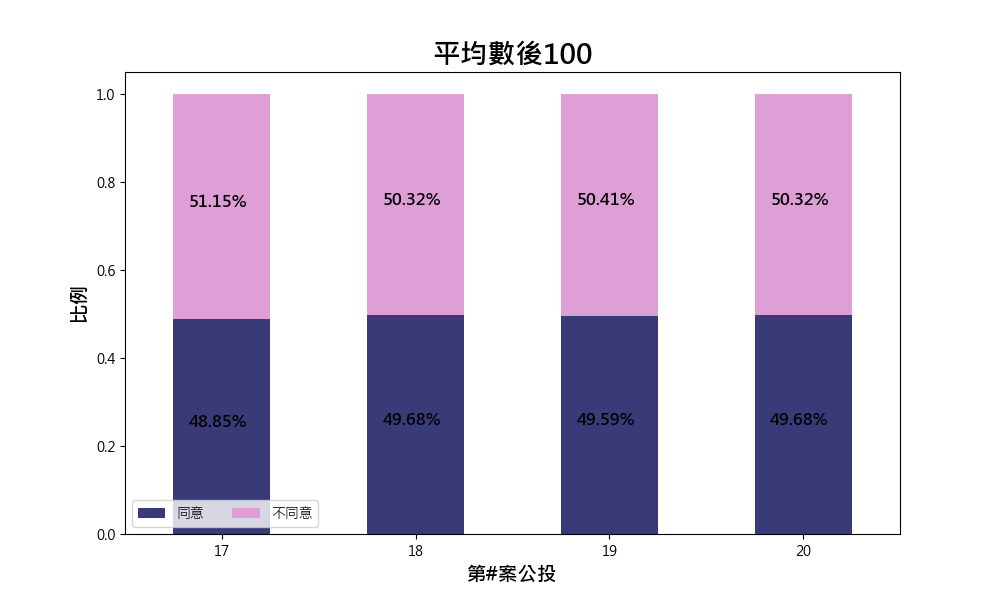

The data file committed next to this chart (first rows):
, 縣市, 鄉鎮市區, 村里, 納稅單位, 綜合所得總額, 平均數, 中位數, 第17案同意票數, 第17案有效票數, 第17案同意率, 第18案同意票數, 第18案有效票數, 第18案同意率, 第19案同意票數, 第19案有效票數, 第19案同意率, 第20案同意票數, 第20案有效票數, 第20案同意率
0, 嘉義縣, 梅山鄉, 圳南村, 46, 21299, 463, 469, 57.0, 147.0, 0.3878, 57.0, 147.0, 0.3878, 56.0, 146.0, 0.3836, 56.0, 146.0, 0.3836
1, 花蓮縣, 豐濱鄉, 靜浦村, 108, 51016, 472, 434, 157.0, 183.0, 0.8579, 158.0, 180.0, 0.8778, 154.0, 178.0, 0.8652, 158.0, 181.0, 0.8729
2, 高雄市, 甲仙區, 寶隆里, 83, 39879, 480, 372, 73.0, 221.0, 0.3303, 69.0, 221.0, 0.3122, 72.0, 219.0, 0.3288, 64.0, 222.0, 0.2883
3, 花蓮縣, 壽豐鄉, 米棧村, 41, 20077, 490, 406, 80.0, 110.0, 0.7273, 81.0, 110.0, 0.7364, 83.0, 110.0, 0.7545, 84.0, 109.0, 0.7706
4, 嘉義縣, 竹崎鄉, 光華村, 64, 31683, 495, 472, 99.0, 206.0, 0.4806, 108.0, 206.0, 0.5243, 102.0, 207.0, 0.4928, 104.0, 206.0, 0.5049
5, 南投縣, 竹山鎮, 大鞍里, 53, 26784, 505, 406, 75.0, 131.0, 0.5725, 78.0, 132.0, 0.5909, 75.0, 131.0, 0.5725, 77.0, 131.0, 0.5878
6, 高雄市, 田寮區, 鹿埔里, 55, 27926, 508, 441, 52.0, 141.0, 0.3688, 49.0, 142.0, 0.3451, 50.0, 142.0, 0.3521, 52.0, 142.0, 0.3662
7, 高雄市, 六龜區, 荖濃里, 133, 67902, 511, 468, 120.0, 332.0, 0.3614, 113.0, 328.0, 0.3445, 118.0, 328.0, 0.3598, 112.0, 331.0, 0.3384
8, 新北市, 瑞芳區, 光復里, 52, 26694, 513, 447, 35.0, 91.0, 0.3846, 39.0, 91.0, 0.4286, 35.0, 91.0, 0.3846, 33.0, 93.0, 0.3548
9, 澎湖縣, 湖西鄉, 白坑村, 48, 24827, 517, 378, 40.0, 86.0, 0.4651, 44.0, 86.0, 0.5116, 45.0, 87.0, 0.5172, 43.0, 86.0, 0.5
10, 南投縣, 國姓鄉, 長福村, 111, 57476, 518, 407, 125.0, 217.0, 0.576, 124.0, 218.0, 0.5688, 124.0, 218.0, 0.5688, 121.0, 217.0, 0.5576
11, 新北市, 平溪區, 白石里, 70, 36454, 521, 488, 35.0, 96.0, 0.3646, 40.0, 97.0, 0.4124, 43.0, 96.0, 0.4479, 43.0, 95.0, 0.4526
12, 南投縣, 仁愛鄉, 翠華村, 43, 22632, 526, 537, 77.0, 107.0, 0.7196, 77.0, 106.0, 0.7264, 76.0, 106.0, 0.717, 78.0, 107.0, 0.729
13, 屏東縣, 車城鄉, 射寮村, 73, 38474, 527, 406, 74.0, 152.0, 0.4868, 72.0, 151.0, 0.4768, 74.0, 150.0, 0.4933, 73.0, 150.0, 0.4867
14, 高雄市, 六龜區, 興龍里, 94, 49652, 528, 444, 63.0, 221.0, 0.2851, 64.0, 223.0, 0.287, 64.0, 222.0, 0.2883, 65.0, 221.0, 0.2941
15, 屏東縣, 滿州鄉, 里德村, 54, 28530, 528, 463, 61.0, 118.0, 0.5169, 55.0, 117.0, 0.4701, 58.0, 119.0, 0.4874, 56.0, 119.0, 0.4706
16, 新北市, 瑞芳區, 弓橋里, 74, 39211, 530, 457, 37.0, 116.0, 0.319, 39.0, 116.0, 0.3362, 40.0, 116.0, 0.3448, 40.0, 116.0, 0.3448
17, 嘉義縣, 六腳鄉, 竹本村, 95, 50406, 531, 475, 53.0, 203.0, 0.2611, 64.0, 202.0, 0.3168, 61.0, 202.0, 0.302, 62.0, 202.0, 0.3069
18, 嘉義縣, 東石鄉, 港口村, 35, 18576, 531, 389, 32.0, 85.0, 0.3765, 35.0, 84.0, 0.4167, 34.0, 85.0, 0.4, 33.0, 86.0, 0.3837
19, 屏東縣, 枋寮鄉, 新開村, 128, 68134, 532, 461, 90.0, 235.0, 0.383, 92.0, 234.0, 0.3932, 89.0, 235.0, 0.3787, 90.0, 236.0, 0.3814
20, 高雄市, 杉林區, 杉林里, 85, 45275, 533, 471, 53.0, 166.0, 0.3193, 53.0, 167.0, 0.3174, 57.0, 166.0, 0.3434, 52.0, 167.0, 0.3114
21, 嘉義縣, 朴子市, 順安里, 43, 23038, 536, 496, 31.0, 110.0, 0.2818, 38.0, 110.0, 0.3455, 36.0, 112.0, 0.3214, 37.0, 114.0, 0.3246
22, 雲林縣, 斗南鎮, 新南里, 108, 57940, 536, 451, 107.0, 262.0, 0.4084, 111.0, 259.0, 0.4286, 112.0, 261.0, 0.4291, 107.0, 261.0, 0.41
23, 臺東縣, 東河鄉, 尚德村, 38, 20591, 542, 405, 55.0, 82.0, 0.6707, 58.0, 81.0, 0.716, 58.0, 81.0, 0.716, 53.0, 80.0, 0.6625
24, 花蓮縣, 瑞穗鄉, 舞鶴村, 168, 91257, 543, 488, 209.0, 301.0, 0.6944, 207.0, 301.0, 0.6877, 214.0, 300.0, 0.7133, 212.0, 301.0, 0.7043
25, 新北市, 瑞芳區, 南雅里, 53, 28803, 543, 454, 46.0, 119.0, 0.3866, 53.0, 120.0, 0.4417, 49.0, 118.0, 0.4153, 53.0, 118.0, 0.4492
26, 嘉義縣, 中埔鄉, 東興村, 31, 16831, 543, 461, 68.0, 155.0, 0.4387, 66.0, 153.0, 0.4314, 63.0, 154.0, 0.4091, 64.0, 154.0, 0.4156
27, 花蓮縣, 豐濱鄉, 新社村, 113, 61406, 543, 439, 121.0, 160.0, 0.7562, 122.0, 161.0, 0.7578, 127.0, 162.0, 0.784, 120.0, 157.0, 0.7643
28, 嘉義縣, 東石鄉, 下揖村, 99, 53828, 544, 491, 77.0, 253.0, 0.3043, 72.0, 252.0, 0.2857, 75.0, 254.0, 0.2953, 74.0, 254.0, 0.2913
29, 高雄市, 田寮區, 大同里, 52, 28350, 545, 466, 27.0, 142.0, 0.1901, 30.0, 142.0, 0.2113, 27.0, 142.0, 0.1901, 29.0, 141.0, 0.2057
30, 花蓮縣, 鳳林鎮, 山興里, 85, 46460, 547, 434, 131.0, 167.0, 0.7844, 131.0, 168.0, 0.7798, 129.0, 169.0, 0.7633, 135.0, 169.0, 0.7988
31, 新北市, 三芝區, 八賢里, 81, 44275, 547, 432, 29.0, 105.0, 0.2762, 29.0, 106.0, 0.2736, 31.0, 106.0, 0.2925, 30.0, 106.0, 0.283
32, 花蓮縣, 鳳林鎮, 森榮里, 28, 15352, 548, 525, 36.0, 44.0, 0.8182, 37.0, 44.0, 0.8409, 36.0, 43.0, 0.8372, 39.0, 44.0, 0.8864
33, 花蓮縣, 富里鄉, 永豐村, 78, 42834, 549, 452, 100.0, 148.0, 0.6757, 107.0, 148.0, 0.723, 106.0, 147.0, 0.7211, 109.0, 147.0, 0.7415
34, 高雄市, 甲仙區, 大田里, 245, 134963, 551, 464, 206.0, 437.0, 0.4714, 205.0, 439.0, 0.467, 213.0, 441.0, 0.483, 217.0, 444.0, 0.4887
35, 高雄市, 甲仙區, 關山里, 68, 37523, 552, 448, 80.0, 200.0, 0.4, 79.0, 199.0, 0.397, 83.0, 200.0, 0.415, 84.0, 199.0, 0.4221
36, 宜蘭縣, 大同鄉, 寒溪村, 186, 102640, 552, 494, 249.0, 288.0, 0.8646, 250.0, 288.0, 0.8681, 251.0, 287.0, 0.8746, 252.0, 288.0, 0.875
37, 南投縣, 國姓鄉, 柑林村, 196, 108437, 553, 472, 234.0, 368.0, 0.6359, 231.0, 370.0, 0.6243, 231.0, 367.0, 0.6294, 228.0, 370.0, 0.6162
38, 花蓮縣, 萬榮鄉, 明利村, 142, 78545, 553, 527, 152.0, 181.0, 0.8398, 160.0, 182.0, 0.8791, 156.0, 181.0, 0.8619, 159.0, 182.0, 0.8736
39, 新北市, 平溪區, 薯榔里, 87, 48410, 556, 471, 46.0, 132.0, 0.3485, 53.0, 132.0, 0.4015, 54.0, 133.0, 0.406, 53.0, 134.0, 0.3955
40, 花蓮縣, 瑞穗鄉, 鶴岡村, 123, 68423, 556, 509, 200.0, 250.0, 0.8, 199.0, 248.0, 0.8024, 203.0, 250.0, 0.812, 198.0, 248.0, 0.7984
41, 嘉義縣, 阿里山鄉, 新美村, 27, 15004, 556, 571, 68.0, 93.0, 0.7312, 68.0, 93.0, 0.7312, 64.0, 92.0, 0.6957, 65.0, 92.0, 0.7065
42, 臺東縣, 卑南鄉, 嘉豐村, 67, 37225, 556, 469, 83.0, 135.0, 0.6148, 80.0, 132.0, 0.6061, 86.0, 133.0, 0.6466, 84.0, 134.0, 0.6269
43, 臺南市, 白河區, 仙草里, 146, 81393, 557, 467, 138.0, 381.0, 0.3622, 139.0, 381.0, 0.3648, 139.0, 380.0, 0.3658, 143.0, 382.0, 0.3743
44, 新北市, 瑞芳區, 碩仁里, 34, 18975, 558, 402, 34.0, 72.0, 0.4722, 37.0, 72.0, 0.5139, 38.0, 73.0, 0.5205, 36.0, 73.0, 0.4932
45, 臺南市, 左鎮區, 澄山里, 59, 32897, 558, 501, 37.0, 168.0, 0.2202, 35.0, 167.0, 0.2096, 32.0, 166.0, 0.1928, 34.0, 163.0, 0.2086
46, 新北市, 平溪區, 平湖里, 28, 15637, 558, 486, 32.0, 72.0, 0.4444, 31.0, 72.0, 0.4306, 31.0, 72.0, 0.4306, 31.0, 72.0, 0.4306
47, 雲林縣, 林內鄉, 湖本村, 135, 75344, 558, 477, 88.0, 226.0, 0.3894, 87.0, 227.0, 0.3833, 90.0, 227.0, 0.3965, 87.0, 227.0, 0.3833
48, 高雄市, 內門區, 永富里, 152, 85043, 559, 489, 115.0, 285.0, 0.4035, 117.0, 284.0, 0.412, 115.0, 285.0, 0.4035, 115.0, 287.0, 0.4007
49, 屏東縣, 三地門鄉, 德文村, 89, 49866, 560, 519, 56.0, 87.0, 0.6437, 61.0, 87.0, 0.7011, 56.0, 87.0, 0.6437, 56.0, 86.0, 0.6512
50, 花蓮縣, 壽豐鄉, 月眉村, 180, 100780, 560, 488, 213.0, 267.0, 0.7978, 218.0, 269.0, 0.8104, 214.0, 268.0, 0.7985, 214.0, 266.0, 0.8045
51, 新北市, 石門區, 乾華里, 81, 45389, 560, 418, 49.0, 100.0, 0.49, 53.0, 98.0, 0.5408, 51.0, 100.0, 0.51, 53.0, 99.0, 0.5354
52, 新北市, 貢寮區, 美豐里, 137, 76804, 561, 486, 69.0, 292.0, 0.2363, 94.0, 291.0, 0.323, 95.0, 292.0, 0.3253, 95.0, 292.0, 0.3253
53, 高雄市, 茄萣區, 嘉福里, 196, 109978, 561, 472, 106.0, 313.0, 0.3387, 99.0, 313.0, 0.3163, 98.0, 310.0, 0.3161, 110.0, 314.0, 0.3503
54, 嘉義縣, 梅山鄉, 太興村, 52, 29177, 561, 440, 88.0, 153.0, 0.5752, 87.0, 152.0, 0.5724, 90.0, 152.0, 0.5921, 90.0, 153.0, 0.5882
55, 屏東縣, 車城鄉, 新街村, 49, 27541, 562, 487, 36.0, 148.0, 0.2432, 36.0, 147.0, 0.2449, 32.0, 145.0, 0.2207, 38.0, 146.0, 0.2603
56, 高雄市, 內門區, 三平里, 97, 54546, 562, 475, 64.0, 196.0, 0.3265, 69.0, 196.0, 0.352, 63.0, 196.0, 0.3214, 69.0, 195.0, 0.3538
57, 南投縣, 水里鄉, 上安村, 165, 93090, 564, 510, 211.0, 344.0, 0.6134, 211.0, 344.0, 0.6134, 211.0, 345.0, 0.6116, 199.0, 344.0, 0.5785
58, 嘉義縣, 義竹鄉, 西過村, 139, 78393, 564, 434, 74.0, 260.0, 0.2846, 69.0, 263.0, 0.2624, 75.0, 264.0, 0.2841, 67.0, 263.0, 0.2548
59, 嘉義縣, 梅山鄉, 瑞峰村, 54, 30509, 565, 479, 67.0, 263.0, 0.2548, 67.0, 263.0, 0.2548, 67.0, 263.0, 0.2548, 67.0, 263.0, 0.2548
... 41 more rows
